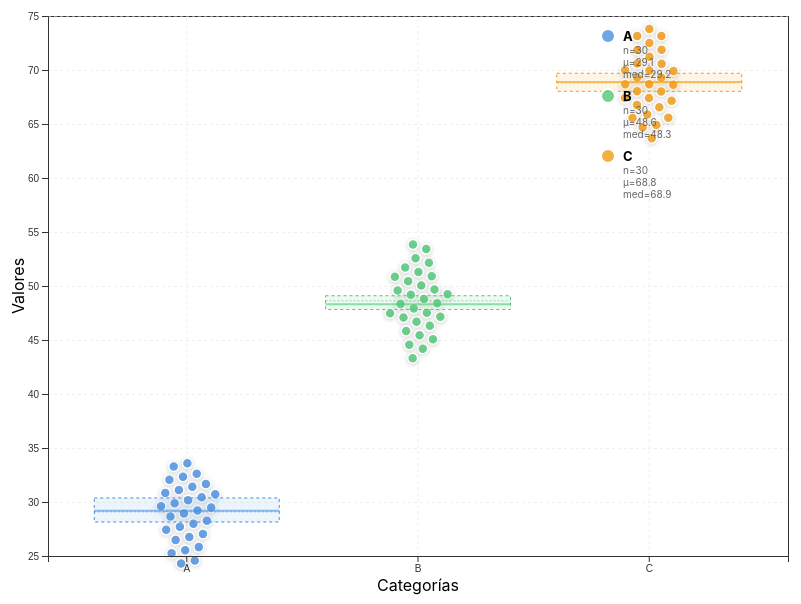
D3 v7 page, settled after 480 driven frames (8 s of simulated time); the page loaded 1 data file(s).


            // Esperar a que el DOM esté listo
            document.addEventListener('DOMContentLoaded', function() {
                // Verificar que D3 y las funciones estén disponibles
                if (typeof d3 === 'undefined') {
                    console.error('D3.js no está cargado');
                    return;
                }
                if (typeof createSVG === 'undefined') {
                    console.error('createSVG no está disponible');
                    return;
                }
                if (typeof createAxes === 'undefined') {
                    console.error('createAxes no está disponible');
                    return;
                }
                if (typeof createGrid === 'undefined') {
                    console.error('createGrid no está disponible');
                    return;
                }
                if (typeof createGrid === 'undefined') {
                    console.error('createGrid no está disponible');
                    return;
                }
                if (typeof createTooltip === 'undefined') {
                    console.error('createTooltip no está disponible');
                    return;
                }
                if (typeof showTooltip === 'undefined') {
                    console.error('showTooltip no está disponible');
                    return;
                }
                if (typeof hideTooltip === 'undefined') {
                    console.error('hideTooltip no está disponible');
                    return;
                }
                
                // Cargar datos
                d3.json('../data/sample-data.json')
                    .then(data => {
                        if (!data) {
                            console.error('No se pudieron cargar los datos');
                            return;
                        }
                        
                        let swarmData = data.swarmData;
                        if (!swarmData || swarmData.length === 0) {
                            console.error('No hay datos de enjambre');
                            return;
                        }
                        
                        // Generar más datos para hacer el gráfico más completo
                        const categories = [...new Set(swarmData.map(d => d.category))];
                        const expandedData = [];
                        
                        categories.forEach(cat => {
                            const catData = swarmData.filter(d => d.category === cat);
                            const values = catData.map(d => d.value);
                            const mean = d3.mean(values);
                            const std = d3.deviation(values) || 5;
                            
                            // Generar más puntos con distribución normal alrededor de la media
                            for (let i = 0; i < 30; i++) {
                                const value = mean + (Math.random() + Math.random() + Math.random() + Math.random() - 2) * std;
                                expandedData.push({
                                    category: cat,
                                    value: Math.round(value * 10) / 10
                                });
                            }
                        });
                        
                        swarmData = expandedData;
                        console.log('Datos de enjambre expandidos:', swarmData.length, 'puntos');

                        const { svg: svg1, g: g1, dims: dims1 } = createSVG('#chart1', 800, 600);

                        const colorScale = d3.scaleOrdinal()
                            .domain(categories)
                            .range(D3Config.colors.categorical);

                        const xScale = d3.scaleBand()
                            .domain(categories)
                            .range([0, dims1.innerWidth])
                            .padding(0.2);

                        const allValues = swarmData.map(d => d.value);
                        const yScale = d3.scaleLinear()
                            .domain(d3.extent(allValues))
                            .nice()
                            .range([dims1.innerHeight, 0]);

                        // Grid
                        createGrid(g1, xScale, yScale, dims1);

                        // Preparar datos para force simulation
                        const nodes = swarmData.map((d, i) => ({
                            id: i,
                            category: d.category,
                            value: d.value,
                            x: xScale(d.category) + xScale.bandwidth() / 2,
                            y: yScale(d.value),
                            radius: 5,
                            originalRadius: 5
                        }));

                        // Dibujar puntos primero (inicialmente ocultos)
                        const circles = g1.selectAll('circle')
                            .data(nodes)
                            .enter()
                            .append('circle')
                            .attr('cx', d => d.x)
                            .attr('cy', d => d.y)
                            .attr('r', 0)
                            .style('fill', d => colorScale(d.category))
                            .style('fill-opacity', 0.8)
                            .style('stroke', 'white')
                            .style('stroke-width', 1.5)
                            .style('cursor', 'pointer');

                        // Force simulation para evitar colisiones - más iteraciones para mejor distribución
                        const simulation = d3.forceSimulation(nodes)
                            .force('x', d3.forceX(d => xScale(d.category) + xScale.bandwidth() / 2).strength(0.7))
                            .force('y', d3.forceY(d => yScale(d.value)).strength(0.4))
                            .force('collision', d3.forceCollide().radius(d => d.radius + 2))
                            .stop();

                        // Ejecutar simulación inicial
                        for (let i = 0; i < 200; ++i) simulation.tick();
                        
                        // Actualizar posiciones después de la simulación
                        circles
                            .attr('cx', d => d.x)
                            .attr('cy', d => d.y);

                        // Animar la aparición de los puntos
                        circles
                            .transition()
                            .duration(500)
                            .delay((d, i) => i * 2)
                            .attr('r', d => d.radius)
                            .on('end', function() {
                                d3.select(this).style('filter', 'drop-shadow(0 1px 2px rgba(0,0,0,0.2))');
                            });
                        
                        // Agregar interactividad mejorada
                        circles.on('mouseover', function(event, d) {
                            d3.select(this)
                                .transition()
                                .duration(200)
                                .attr('r', d.radius * 2)
                                .style('fill-opacity', 1)
                                .style('stroke-width', 3)
                                .style('filter', 'drop-shadow(0 4px 8px rgba(0,0,0,0.4))');
                            
                            // Resaltar puntos de la misma categoría
                            circles.style('opacity', node => {
                                return node.category === d.category ? 1 : 0.3;
                            });
                        })
                        .on('mouseout', function(event, d) {
                            d3.select(this)
                                .transition()
                                .duration(200)
                                .attr('r', d.radius)
                                .style('fill-opacity', 0.8)
                                .style('stroke-width', 1.5)
                                .style('filter', 'drop-shadow(0 1px 2px rgba(0,0,0,0.2))');
                            
                            // Restaurar opacidad de todos los puntos
                            circles.style('opacity', 1);
                        });

                        // Líneas de referencia por categoría (mediana, media, Q1, Q3)
                        categories.forEach(cat => {
                            const catData = swarmData.filter(d => d.category === cat);
                            const values = catData.map(d => d.value).sort((a, b) => a - b);
                            const median = d3.median(values);
                            const mean = d3.mean(values);
                            const q1 = d3.quantile(values, 0.25);
                            const q3 = d3.quantile(values, 0.75);
                            const color = colorScale(cat);
                            
                            // Box (Q1 a Q3)
                            g1.append('rect')
                                .attr('x', xScale(cat))
                                .attr('y', yScale(q3))
                                .attr('width', xScale.bandwidth())
                                .attr('height', yScale(q1) - yScale(q3))
                                .style('fill', color)
                                .style('fill-opacity', 0.1)
                                .style('stroke', color)
                                .style('stroke-width', 1)
                                .style('stroke-dasharray', '3,3');
                            
                            // Mediana
                            g1.append('line')
                                .attr('x1', xScale(cat))
                                .attr('x2', xScale(cat) + xScale.bandwidth())
                                .attr('y1', yScale(median))
                                .attr('y2', yScale(median))
                                .style('stroke', color)
                                .style('stroke-width', 2)
                                .style('opacity', 0.6);
                            
                            // Media
                            g1.append('line')
                                .attr('x1', xScale(cat))
                                .attr('x2', xScale(cat) + xScale.bandwidth())
                                .attr('y1', yScale(mean))
                                .attr('y2', yScale(mean))
                                .style('stroke', color)
                                .style('stroke-width', 1.5)
                                .style('stroke-dasharray', '2,2')
                                .style('opacity', 0.4);
                        });

                        // Ejes
                        createAxes(g1, xScale, yScale, dims1, {
                            xLabel: 'Categorías',
                            yLabel: 'Valores'
                        });

                        // Leyenda mejorada con estadísticas
                        const legend = g1.append('g')
                            .attr('transform', `translate(${dims1.innerWidth - 180}, 20)`);

                        categories.forEach((cat, i) => {
                            const catData = swarmData.filter(d => d.category === cat);
                            const values = catData.map(d => d.value);
                            const count = values.length;
                            const mean = d3.mean(values);
                            const median = d3.median(values);
                            
                            const legendItem = legend.append('g')
                                .attr('transform', `translate(0, ${i * 60})`);
                            
                            legendItem.append('circle')
                                .attr('r', 7)
                                .style('fill', colorScale(cat))
                                .style('fill-opacity', 0.8)
                                .style('stroke', 'white')
                                .style('stroke-width', 2);
                            
                            legendItem.append('text')
                                .attr('x', 15)
                                .attr('y', 5)
                                .style('font-size', '13px')
                                .style('font-weight', 'bold')
                                .text(cat);
                            
                            legendItem.append('text')
                                .attr('x', 15)
                                .attr('y', 18)
                                .style('font-size', '10px')
                                .style('fill', '#666')
                                .text(`n=${count}`);
                            
                            legendItem.append('text')
                                .attr('x', 15)
                                .attr('y', 30)
                                .style('font-size', '10px')
                                .style('fill', '#666')
                                .text(`μ=${d3.format('.1f')(mean)}`);
                            
                            legendItem.append('text')
                                .attr('x', 15)
                                .attr('y', 42)
                                .style('font-size', '10px')
                                .style('fill', '#666')
                                .text(`med=${d3.format('.1f')(median)}`);
                        });

                        // Tooltip mejorado
                        const tooltip = createTooltip('body');

                        circles.on('mouseover', function(event, d) {
                            const catData = swarmData.filter(data => data.category === d.category);
                            const values = catData.map(data => data.value);
                            
                            // Calcular estadísticas manualmente si calculateStats no está disponible
                            let stats;
                            if (typeof calculateStats !== 'undefined') {
                                stats = calculateStats(values);
                            } else {
                                const sorted = [...values].sort((a, b) => a - b);
                                stats = {
                                    mean: d3.mean(values),
                                    median: d3.median(values),
                                    std: d3.deviation(values) || 0
                                };
                            }
                            
                            showTooltip(tooltip, `
                                <strong>Categoría:</strong> ${d.category}<br>
                                <strong>Valor:</strong> ${d.value}<br>
                                <strong>Media:</strong> ${d3.format('.2f')(stats.mean)}<br>
                                <strong>Mediana:</strong> ${d3.format('.2f')(stats.median)}<br>
                                <strong>Desv. Est.:</strong> ${d3.format('.2f')(stats.std)}
                            `, event);
                        })
                        .on('mousemove', function(event) {
                            showTooltip(tooltip, tooltip.html(), event);
                        })
                        .on('mouseout', function() {
                            hideTooltip(tooltip);
                        });
                    })
                    .catch(error => {
                        console.error('Error al cargar los datos:', error);
                        console.error('Detalles del error:', error.message, error.stack);
                        const errorMsg = error.message || 'Error desconocido';
                        document.querySelectorAll('.chart-wrapper').forEach(wrapper => {
                            wrapper.innerHTML = `
                                <p style="color: red; padding: 20px;">
                                    <strong>Error al cargar los datos:</strong><br>
                                    ${errorMsg}<br><br>
                                    <small>Por favor, verifica que:<br>
                                    1. El servidor esté ejecutándose (http://localhost:8080)<br>
                                    2. El archivo data/sample-data.json exista<br>
                                    3. No haya problemas de CORS</small>
                                </p>
                            `;
                        });
                    });
            });
        
// ── ../js/axes.js
/**
 * ============================================================================
 * ARCHIVO: axes.js
 * ============================================================================
 * 
 * PROPÓSITO:
 * Este archivo contiene funciones avanzadas para crear y personalizar ejes
 * en gráficos D3.js. Proporciona más control que createAxes() de utils.js.
 * 
 * FUNCIONES PRINCIPALES:
 * - createCustomXAxis: Eje X con opciones avanzadas
 * - createCustomYAxis: Eje Y con opciones avanzadas
 * - createGrid: Cuadrícula de fondo para mejor lectura
 * - updateAxis: Actualizar ejes dinámicamente
 * 
 * DIFERENCIAS CON utils.js:
 * - Más opciones de personalización (tickSize, tickPadding, posición)
 * - Control individual de cada eje
 * - Soporte para ejes en la parte superior/derecha
 * 
 * USO:
 * Se carga después de utils.js. Útil para gráficos complejos como Pareto,
 * gráficos con múltiples ejes Y, etc.
 * 
 * ============================================================================
 */

// ============================================================================
// SECCIÓN 1: EJE X PERSONALIZADO
// ============================================================================

/**
 * Crea un eje X personalizado con opciones avanzadas
 * 
 * Esta función ofrece más control que createAxes() para casos especiales
 * como gráficos de Pareto (que necesitan dos ejes Y) o cuando necesitas
 * ejes en la parte superior.
 * 
 * @param {object} g - Selección D3 del grupo SVG (de createSVG)
 * @param {object} scale - Escala D3 para el eje X (scaleLinear, scaleBand, scaleTime, etc.)
 * @param {object} dims - Objeto de dimensiones (de createSVG)
 * @param {object} options - Opciones de personalización
 *   - label: Texto de etiqueta del eje (string)
 *   - format: Función de formato para valores (ej: d3.format('.0f'))
 *   - ticks: Número de ticks (number o null para automático)
 *   - tickSize: Longitud de las marcas de los ticks (default: 6)
 *   - tickPadding: Espacio entre tick y etiqueta (default: 3)
 *   - rotate: Ángulo de rotación de etiquetas en grados (default: 0)
 *   - position: 'bottom' o 'top' (default: 'bottom')
 * 
 * @returns {object} Selección D3 del grupo del eje
 * 
 * EJEMPLO DE USO:
 * const xScale = d3.scaleBand().domain(categories).range([0, width]);
 * createCustomXAxis(g, xScale, dims, {
 *     label: 'Categorías',
 *     rotate: -45,  // Rotar etiquetas -45 grados
 *     tickSize: 8,
 *     position: 'bottom'
 * });
 */
function createCustomXAxis(g, scale, dims, options = {}) {
    const {
        label = '',
        format = null,
        ticks = null,
        tickSize = 6,
        tickPadding = 3,
        rotate = 0,
        position = 'bottom'
    } = options;
    
    let axis;
    if (position === 'bottom') {
        axis = d3.axisBottom(scale);
    } else if (position === 'top') {
        axis = d3.axisTop(scale);
    }
    
    if (format) axis.tickFormat(format);
    if (ticks !== null) axis.ticks(ticks);
    axis.tickSize(tickSize);
    axis.tickPadding(tickPadding);
    
    const axisGroup = g.append('g')
        .attr('class', 'x-axis custom');
    
    if (position === 'bottom') {
        axisGroup.attr('transform', `translate(0,${dims.innerHeight})`);
    }
    
    axisGroup.call(axis);
    
    // Rotar etiquetas si es necesario
    if (rotate !== 0) {
        axisGroup.selectAll('text')
            .attr('transform', `rotate(${rotate})`)
            .style('text-anchor', rotate < 0 ? 'end' : 'start')
            .attr('dx', rotate < 0 ? '-.8em' : '.8em')
            .attr('dy', rotate < 0 ? '.15em' : '-.15em');
    }
    
    // Agregar etiqueta
    if (label) {
        const labelY = position === 'bottom' ? dims.innerHeight + 35 : -15;
        g.append('text')
            .attr('class', 'axis-label x-label')
            .attr('transform', `translate(${dims.innerWidth / 2}, ${labelY})`)
            .style('text-anchor', 'middle')
            .style('font-size', '14px')
            .style('font-weight', 'bold')
            .text(label);
    }
    
    return axisGroup;
}

// ============================================================================
// SECCIÓN 2: EJE Y PERSONALIZADO
// ============================================================================

/**
 * Crea un eje Y personalizado con opciones avanzadas
 * 
 * Útil para gráficos con múltiples ejes Y (como Pareto) o cuando necesitas
 * el eje Y en el lado derecho.
 * 
 * @param {object} g - Selección D3 del grupo SVG
 * @param {object} scale - Escala D3 para el eje Y
 * @param {object} dims - Objeto de dimensiones
 * @param {object} options - Opciones de personalización
 *   - label: Texto de etiqueta del eje
 *   - format: Función de formato para valores
 *   - ticks: Número de ticks
 *   - tickSize: Longitud de las marcas (default: 6)
 *   - tickPadding: Espacio entre tick y etiqueta (default: 3)
 *   - position: 'left' o 'right' (default: 'left')
 * 
 * @returns {object} Selección D3 del grupo del eje
 * 
 * EJEMPLO DE USO (Pareto con dos ejes Y):
 * // Eje Y izquierdo (valores)
 * createCustomYAxis(g, yScale, dims, {
 *     label: 'Frecuencia',
 *     position: 'left'
 * });
 * 
 * // Eje Y derecho (porcentaje)
 * const yAxisRight = d3.axisRight(yScalePercent);
 * g.append('g')
 *     .attr('transform', `translate(${dims.innerWidth}, 0)`)
 *     .call(yAxisRight);
 */
function createCustomYAxis(g, scale, dims, options = {}) {
    const {
        label = '',
        format = null,
        ticks = null,
        tickSize = 6,
        tickPadding = 3,
        position = 'left'
    } = options;
    
    let axis;
    if (position === 'left') {
        axis = d3.axisLeft(scale);
    } else if (position === 'right') {
        axis = d3.axisRight(scale);
    }
    
    if (format) axis.tickFormat(format);
    if (ticks !== null) axis.ticks(ticks);
    axis.tickSize(tickSize);
    axis.tickPadding(tickPadding);
    
    const axisGroup = g.append('g')
        .attr('class', 'y-axis custom');
    
    if (position === 'right') {
        axisGroup.attr('transform', `translate(${dims.innerWidth}, 0)`);
    }
    
    axisGroup.call(axis);
    
    // Agregar etiqueta
    if (label) {
        const labelX = position === 'left' ? -dims.margin.left : dims.innerWidth + dims.margin.right;
        g.append('text')
            .attr('class', 'axis-label y-label')
            .attr('transform', 'rotate(-90)')
            .attr('y', position === 'left' ? 0 - dims.margin.left : dims.innerWidth + dims.margin.right)
            .attr('x', 0 - (dims.innerHeight / 2))
            .attr('dy', '1em')
            .style('text-anchor', 'middle')
            .style('font-size', '14px')
            .style('font-weight', 'bold')
            .text(label);
    }
    
    return axisGroup;
}

// ============================================================================
// SECCIÓN 3: CUADRÍCULA (GRID)
// ============================================================================

/**
 * Crea una cuadrícula de fondo para facilitar la lectura de valores
 * 
 * La cuadrícula son líneas de referencia que ayudan a leer valores
 * aproximados en el gráfico. Se dibujan en las posiciones de los ticks
 * pero sin etiquetas.
 * 
 * @param {object} g - Selección D3 del grupo SVG
 * @param {object} xScale - Escala D3 para el eje X
 * @param {object} yScale - Escala D3 para el eje Y
 * @param {object} dims - Objeto de dimensiones
 * @param {object} options - Opciones de personalización
 *   - xLines: Si es true, dibuja líneas verticales (default: true)
 *   - yLines: Si es true, dibuja líneas horizontales (default: true)
 *   - stroke: Color de las líneas (default: '#e0e0e0' - gris claro)
 *   - strokeWidth: Grosor de las líneas (default: 1)
 *   - strokeDasharray: Patrón de línea punteada (default: '3,3')
 * 
 * CÓMO FUNCIONA:
 * 1. Usa los mismos ticks que los ejes
 * 2. tickSize negativo hace que las líneas se extiendan a través del gráfico
 * 3. tickFormat('') elimina las etiquetas (solo queremos las líneas)
 * 
 * EJEMPLO DE USO:
 * createGrid(g, xScale, yScale, dims);
 * // Crea cuadrícula con valores por defecto
 * 
 * createGrid(g, xScale, yScale, dims, {
 *     xLines: false,  // Solo líneas horizontales
 *     stroke: '#cccccc',
 *     strokeDasharray: '5,5'  // Líneas más espaciadas
 * });
 */
function createGrid(g, xScale, yScale, dims, options = {}) {
    // Extraer opciones con valores por defecto
    const {
        xLines = true,              // Dibujar líneas verticales
        yLines = true,              // Dibujar líneas horizontales
        stroke = '#e0e0e0',        // Color gris claro
        strokeWidth = 1,            // Grosor de línea
        strokeDasharray = '3,3'     // Patrón punteado (3px línea, 3px espacio)
    } = options;
    
    // ========================================================================
    // LÍNEAS VERTICALES (Grid X)
    // ========================================================================
    // Estas líneas van de arriba a abajo, alineadas con los ticks del eje X
    if (xLines) {
        g.append('g')
            .attr('class', 'grid x-grid')
            .attr('transform', `translate(0,${dims.innerHeight})`)  // Posicionar en la parte inferior
            .call(d3.axisBottom(xScale)
                .tickSize(-dims.innerHeight)  // Tamaño negativo = línea hacia arriba
                .tickFormat('')               // Sin etiquetas, solo líneas
            )
            .selectAll('line')
            .style('stroke', stroke)
            .style('stroke-width', strokeWidth)
            .style('stroke-dasharray', strokeDasharray)
            .style('opacity', 0.5);  // Semi-transparente para no distraer
    }
    
    // ========================================================================
    // LÍNEAS HORIZONTALES (Grid Y)
    // ========================================================================
    // Estas líneas van de izquierda a derecha, alineadas con los ticks del eje Y
    if (yLines) {
        g.append('g')
            .attr('class', 'grid y-grid')
            .call(d3.axisLeft(yScale)
                .tickSize(-dims.innerWidth)  // Tamaño negativo = línea hacia la derecha
                .tickFormat('')               // Sin etiquetas, solo líneas
            )
            .selectAll('line')
            .style('stroke', stroke)
            .style('stroke-width', strokeWidth)
            .style('stroke-dasharray', strokeDasharray)
            .style('opacity', 0.5);  // Semi-transparente
    }
}

// ============================================================================
// SECCIÓN 4: ACTUALIZACIÓN DINÁMICA DE EJES
// ============================================================================

/**
 * Actualiza un eje existente con una nueva escala (útil para animaciones)
 * 
 * Esta función es útil cuando los datos cambian y necesitas actualizar
 * el eje con una transición suave.
 * 
 * @param {object} axisGroup - Selección D3 del grupo del eje a actualizar
 * @param {object} scale - Nueva escala D3
 * @param {object} options - Opciones de formato
 *   - format: Función de formato
 *   - ticks: Número de ticks
 * 
 * EJEMPLO DE USO:
 * // Cuando los datos cambian
 * const newScale = d3.scaleLinear().domain([0, newMax]).range([0, width]);
 * updateAxis(xAxisGroup, newScale, { format: d3.format('.0f') });
 */
function updateAxis(axisGroup, scale, options = {}) {
    const {
        format = null,
        ticks = null
    } = options;
    
    // Crear nuevo generador de ejes
    let axis = d3.axisBottom(scale);
    if (format) axis.tickFormat(format);
    if (ticks !== null) axis.ticks(ticks);
    
    // Aplicar transición suave
    axisGroup.transition()
        .duration(D3Config.animation.duration)
        .call(axis);
}

// ============================================================================
// EXPORTAR FUNCIONES GLOBALMENTE
// ============================================================================
// Hace todas las funciones disponibles globalmente para uso en las páginas HTML
window.createCustomXAxis = createCustomXAxis;
window.createCustomYAxis = createCustomYAxis;
window.createGrid = createGrid;
window.updateAxis = updateAxis;


// ── ../js/config.js
/**
 * ============================================================================
 * ARCHIVO: config.js
 * ============================================================================
 * 
 * PROPÓSITO:
 * Este archivo contiene la configuración global del proyecto D3.js.
 * Define valores por defecto para dimensiones, colores, formatos y animaciones
 * que se utilizan en todos los gráficos del proyecto.
 * 
 * ESTRUCTURA:
 * - D3Config: Objeto principal con toda la configuración
 * - Funciones auxiliares para obtener dimensiones y colores
 * 
 * USO:
 * Se carga en todas las páginas HTML antes de crear los gráficos.
 * Acceso: D3Config.colors, D3Config.formats, etc.
 * 
 * ============================================================================
 */

// ============================================================================
// OBJETO PRINCIPAL DE CONFIGURACIÓN
// ============================================================================
const D3Config = {
    
    // ========================================================================
    // DIMENSIONES POR DEFECTO
    // ========================================================================
    // Estas dimensiones se usan cuando no se especifican dimensiones personalizadas
    // en las funciones createSVG() o getDimensions()
    defaultWidth: 800,   // Ancho por defecto en píxeles
    defaultHeight: 500,  // Alto por defecto en píxeles
    
    // Márgenes: espacio reservado para ejes, etiquetas y leyendas
    margin: {
        top: 20,     // Espacio superior (para títulos)
        right: 20,   // Espacio derecho (para leyendas)
        bottom: 40,  // Espacio inferior (para eje X y etiquetas)
        left: 40     // Espacio izquierdo (para eje Y y etiquetas)
    },

    // ========================================================================
    // PALETAS DE COLORES
    // ========================================================================
    colors: {
        // Paleta categórica: Para datos discretos (categorías, grupos)
        // Se usa cuando necesitas colores diferentes para cada categoría
        // Ejemplo: Gráfico de barras con múltiples categorías
        categorical: [
            '#4a90e2', // Azul
            '#50c878', // Verde
            '#f39c12', // Naranja
            '#e74c3c', // Rojo
            '#9b59b6', // Morado
            '#1abc9c', // Turquesa
            '#f1c40f', // Amarillo
            '#e67e22', // Naranja oscuro
            '#3498db', // Azul claro
            '#95a5a6'  // Gris
        ],
        
        // Paleta secuencial: Para datos continuos (valores numéricos)
        // Se usa en mapas de calor, gráficos de densidad
        // d3.interpolateBlues: De blanco (valores bajos) a azul (valores altos)
        sequential: d3.interpolateBlues,
        
        // Versión reversa: De amarillo/naranja (valores bajos) a rojo (valores altos)
        sequentialReverse: d3.interpolateYlOrRd,
        
        // Paleta divergente: Para datos con punto medio (positivos/negativos)
        // Se usa en mapas de correlación, diferencias
        // d3.interpolateRdBu: De rojo (negativo) a blanco (cero) a azul (positivo)
        divergent: d3.interpolateRdBu,
        
        // Colores específicos para casos comunes
        positive: '#4caf50',  // Verde para valores positivos
        negative: '#f44336',  // Rojo para valores negativos
        neutral: '#9e9e9e',   // Gris para valores neutros
        highlight: '#ff9800'  // Naranja para destacar
    },

    // ========================================================================
    // FORMATOS DE DATOS
    // ========================================================================
    // Funciones de formato de D3.js para mostrar datos de forma legible
    formats: {
        number: d3.format(',.2f'),        // Números: 1,234.56
        integer: d3.format(',d'),         // Enteros: 1,234
        percentage: d3.format('.1%'),      // Porcentajes: 12.3%
        currency: d3.format('$,.2f'),      // Moneda: $1,234.56
        date: d3.timeFormat('%Y-%m-%d'),  // Fecha: 2024-01-15
        dateShort: d3.timeFormat('%b %d'), // Fecha corta: Jan 15
        dateLong: d3.timeFormat('%B %d, %Y') // Fecha larga: January 15, 2024
    },

    // ========================================================================
    // CONFIGURACIÓN DE ANIMACIONES
    // ========================================================================
    animation: {
        duration: 750,              // Duración en milisegundos (0.75 segundos)
        delay: 0,                   // Retraso antes de iniciar
        ease: d3.easeCubicInOut     // Función de suavizado (acelera y desacelera)
    },

    // ========================================================================
    // TEMA ACTUAL
    // ========================================================================
    theme: 'light'  // 'light' o 'dark' (para futuras implementaciones)
};

// ============================================================================
// FUNCIONES AUXILIARES
// ============================================================================

/**
 * Obtiene las dimensiones del gráfico incluyendo márgenes
 * 
 * @param {number} customWidth - Ancho personalizado (opcional)
 * @param {number} customHeight - Alto personalizado (opcional)
 * @param {object} customMargin - Márgenes personalizados (opcional)
 * @returns {object} Objeto con width, height, margin, innerWidth, innerHeight
 * 
 * EJEMPLO DE USO:
 * const dims = D3Config.getDimensions(800, 500);
 * console.log(dims.innerWidth); // 740 (800 - 40 - 20)
 * console.log(dims.innerHeight); // 440 (500 - 40 - 20)
 */
D3Config.getDimensions = function(customWidth, customHeight, customMargin) {
    const width = customWidth || this.defaultWidth;
    const height = customHeight || this.defaultHeight;
    const margin = customMargin || this.margin;
    
    return {
        width: width,                                    // Ancho total
        height: height,                                  // Alto total
        margin: margin,                                  // Márgenes
        innerWidth: width - margin.left - margin.right,  // Ancho útil (sin márgenes)
        innerHeight: height - margin.top - margin.bottom // Alto útil (sin márgenes)
    };
};

/**
 * Obtiene un color de la paleta categórica por índice
 * 
 * @param {number} index - Índice del color (0-9, se repite si es mayor)
 * @returns {string} Color en formato hexadecimal
 * 
 * EJEMPLO DE USO:
 * const color1 = D3Config.getColor(0); // '#4a90e2' (azul)
 * const color2 = D3Config.getColor(1); // '#50c878' (verde)
 * const color3 = D3Config.getColor(10); // '#4a90e2' (azul, se repite)
 */
D3Config.getColor = function(index) {
    return this.colors.categorical[index % this.colors.categorical.length];
};

/**
 * Crea una escala de colores secuencial para mapas de calor
 * 
 * @param {array} domain - Rango de valores [min, max]
 * @param {boolean} reverse - Si es true, usa la paleta reversa (opcional)
 * @returns {function} Función que mapea un valor a un color
 * 
 * EJEMPLO DE USO:
 * const colorScale = D3Config.createSequentialScale([0, 100]);
 * const color = colorScale(50); // Color intermedio entre blanco y azul
 * 
 * const colorScaleRev = D3Config.createSequentialScale([0, 100], true);
 * const color2 = colorScaleRev(50); // Color intermedio entre amarillo y rojo
 */
D3Config.createSequentialScale = function(domain, reverse = false) {
    // Selecciona el interpolador según si es reverso o no
    const interpolator = reverse ? this.colors.sequentialReverse : this.colors.sequential;
    
    // Crea y retorna la escala secuencial de D3
    return d3.scaleSequential(interpolator).domain(domain);
};

// ============================================================================
// EXPORTAR PARA USO GLOBAL
// ============================================================================
// Hace el objeto D3Config disponible globalmente en todas las páginas
window.D3Config = D3Config;


// ── ../js/utils.js
/**
 * ============================================================================
 * ARCHIVO: utils.js
 * ============================================================================
 * 
 * PROPÓSITO:
 * Este archivo contiene funciones auxiliares reutilizables para crear gráficos
 * con D3.js. Incluye funciones para tooltips, creación de SVG, ejes, estadísticas
 * y otras utilidades comunes.
 * 
 * FUNCIONES PRINCIPALES:
 * - Tooltips: createTooltip, showTooltip, hideTooltip
 * - SVG: createSVG
 * - Ejes: createAxes
 * - Estadísticas: calculateStats
 * - Utilidades: formatNumber, createColorLegend, transition
 * 
 * USO:
 * Se carga después de config.js en todas las páginas HTML.
 * Las funciones están disponibles globalmente.
 * 
 * ============================================================================
 */

// ============================================================================
// SECCIÓN 1: TOOLTIPS (Información al pasar el mouse)
// ============================================================================

/**
 * Crea un elemento tooltip (información emergente) estándar
 * 
 * @param {string} container - Selector CSS del contenedor (ej: 'body', '#chart')
 * @returns {object} Selección D3 del tooltip creado
 * 
 * CARACTERÍSTICAS:
 * - Inicialmente invisible (opacity: 0)
 * - Fondo oscuro semitransparente
 * - Texto blanco
 * - No interfiere con eventos del mouse (pointer-events: none)
 * - Alto z-index para aparecer sobre otros elementos
 * 
 * EJEMPLO DE USO:
 * const tooltip = createTooltip('body');
 * // Luego usar con showTooltip() y hideTooltip()
 */
function createTooltip(container) {
    return d3.select(container)
        .append('div')
        .attr('class', 'tooltip')
        .style('opacity', 0)                    // Invisible inicialmente
        .style('position', 'absolute')          // Posicionamiento absoluto
        .style('padding', '10px')               // Espaciado interno
        .style('background', 'rgba(0, 0, 0, 0.8)') // Fondo negro semitransparente
        .style('color', 'white')                // Texto blanco
        .style('border-radius', '5px')          // Bordes redondeados
        .style('pointer-events', 'none')        // No captura eventos del mouse
        .style('font-size', '12px')            // Tamaño de fuente
        .style('z-index', '1000');              // Aparece sobre otros elementos
}

/**
 * Muestra el tooltip con contenido y lo posiciona cerca del cursor
 * 
 * @param {object} tooltip - Selección D3 del tooltip (de createTooltip)
 * @param {string} content - Contenido HTML a mostrar
 * @param {object} event - Evento del mouse (para obtener posición)
 * 
 * EJEMPLO DE USO:
 * element.on('mouseover', function(event, d) {
 *     showTooltip(tooltip, `Valor: ${d.value}`, event);
 * });
 */
function showTooltip(tooltip, content, event) {
    tooltip
        .style('opacity', 1)                           // Hacer visible
        .html(content)                                  // Establecer contenido HTML
        .style('left', (event.pageX + 10) + 'px')      // Posición X: cursor + 10px
        .style('top', (event.pageY - 10) + 'px');       // Posición Y: cursor - 10px
}

/**
 * Oculta el tooltip
 * 
 * @param {object} tooltip - Selección D3 del tooltip
 * 
 * EJEMPLO DE USO:
 * element.on('mouseout', function() {
 *     hideTooltip(tooltip);
 * });
 */
function hideTooltip(tooltip) {
    tooltip.style('opacity', 0);  // Hacer invisible
}

// ============================================================================
// SECCIÓN 2: CREACIÓN DE SVG
// ============================================================================

/**
 * Crea un elemento SVG con dimensiones y márgenes estándar
 * 
 * Esta es la función más importante del archivo. Crea la estructura base
 * para cualquier gráfico D3.js.
 * 
 * @param {string} container - Selector CSS del contenedor (ej: '#chart1')
 * @param {number} width - Ancho total del SVG (opcional, usa default si no se especifica)
 * @param {number} height - Alto total del SVG (opcional, usa default si no se especifica)
 * @param {object} margin - Márgenes personalizados (opcional)
 * @returns {object} Objeto con { svg, g, dims }
 *   - svg: Selección D3 del elemento SVG raíz
 *   - g: Selección D3 del grupo interno (con márgenes aplicados)
 *   - dims: Objeto con todas las dimensiones (width, height, margin, innerWidth, innerHeight)
 * 
 * ESTRUCTURA CREADA:
 * <svg width="800" height="500">
 *   <g transform="translate(40, 20)">  <!-- Grupo interno con márgenes -->
 *     <!-- Aquí se dibujan los elementos del gráfico -->
 *   </g>
 * </svg>
 * 
 * EJEMPLO DE USO:
 * const { svg, g, dims } = createSVG('#chart1', 800, 500);
 * // Ahora puedes usar 'g' para agregar elementos del gráfico
 * // y 'dims.innerWidth' / 'dims.innerHeight' para las dimensiones útiles
 */
function createSVG(container, width, height, margin) {
    // Obtener dimensiones con márgenes (usa defaults si no se especifican)
    const dims = D3Config.getDimensions(width, height, margin);
    
    // Crear elemento SVG en el contenedor
    const svg = d3.select(container)
        .append('svg')
        .attr('width', dims.width)   // Ancho total
        .attr('height', dims.height); // Alto total
    
    // Crear grupo interno con transformación para aplicar márgenes
    // Este grupo es donde se dibujan todos los elementos del gráfico
    const g = svg.append('g')
        .attr('transform', `translate(${dims.margin.left},${dims.margin.top})`);
    
    // Retornar SVG, grupo y dimensiones para uso posterior
    return { svg, g, dims };
}

// ============================================================================
// SECCIÓN 3: CREACIÓN DE EJES
// ============================================================================

/**
 * Crea ejes X e Y estándar con etiquetas y formato personalizable
 * 
 * Esta función crea ambos ejes (X e Y) con todas las opciones comunes.
 * Es más simple que createCustomXAxis/createCustomYAxis pero suficiente
 * para la mayoría de los casos.
 * 
 * @param {object} g - Selección D3 del grupo SVG (de createSVG)
 * @param {object} xScale - Escala D3 para el eje X (scaleLinear, scaleBand, etc.)
 * @param {object} yScale - Escala D3 para el eje Y
 * @param {object} dims - Objeto de dimensiones (de createSVG)
 * @param {object} options - Opciones de personalización (opcional)
 *   - xLabel: Texto de etiqueta del eje X
 *   - yLabel: Texto de etiqueta del eje Y
 *   - xFormat: Función de formato para valores del eje X (ej: d3.format('.0f'))
 *   - yFormat: Función de formato para valores del eje Y
 *   - xTicks: Número de ticks en el eje X (null = automático)
 *   - yTicks: Número de ticks en el eje Y
 *   - rotateXLabels: Si es true, rota las etiquetas del eje X -45 grados
 * 
 * @returns {object} Objeto con { xAxis, yAxis } (los generadores de ejes)
 * 
 * EJEMPLO DE USO:
 * const xScale = d3.scaleLinear().domain([0, 100]).range([0, dims.innerWidth]);
 * const yScale = d3.scaleLinear().domain([0, 50]).range([dims.innerHeight, 0]);
 * createAxes(g, xScale, yScale, dims, {
 *     xLabel: 'Tiempo (años)',
 *     yLabel: 'Población (millones)',
 *     xFormat: d3.format('d'),
 *     yFormat: d3.format('.1f')
 * });
 */
function createAxes(g, xScale, yScale, dims, options = {}) {
    // Extraer opciones con valores por defecto
    const {
        xLabel = '',           // Sin etiqueta por defecto
        yLabel = '',           // Sin etiqueta por defecto
        xFormat = null,        // Sin formato por defecto
        yFormat = null,        // Sin formato por defecto
        xTicks = null,         // Ticks automáticos por defecto
        yTicks = null,         // Ticks automáticos por defecto
        rotateXLabels = false  // Sin rotación por defecto
    } = options;
    
    // ========================================================================
    // EJE X (Horizontal, en la parte inferior)
    // ========================================================================
    const xAxis = d3.axisBottom(xScale);  // Crea generador de eje inferior
    if (xFormat) xAxis.tickFormat(xFormat);  // Aplicar formato si se especifica
    if (xTicks !== null) xAxis.ticks(xTicks); // Número de ticks si se especifica
    
    // Agregar el eje al SVG
    g.append('g')
        .attr('class', 'x-axis')
        .attr('transform', `translate(0,${dims.innerHeight})`)  // Posicionar en la parte inferior
        .call(xAxis);  // Ejecutar el generador de ejes
    
    // Rotar etiquetas si es necesario (útil cuando hay muchas categorías)
    if (rotateXLabels) {
        g.selectAll('.x-axis text')
            .attr('transform', 'rotate(-45)')  // Rotar -45 grados
            .style('text-anchor', 'end')       // Anclar al final
            .attr('dx', '-.8em')               // Ajuste horizontal
            .attr('dy', '.15em');              // Ajuste vertical
    }
    
    // Agregar etiqueta del eje X (debajo del eje)
    if (xLabel) {
        g.append('text')
            .attr('class', 'axis-label')
            .attr('transform', `translate(${dims.innerWidth / 2}, ${dims.innerHeight + 35})`)
            .style('text-anchor', 'middle')  // Centrar texto
            .text(xLabel);
    }
    
    // ========================================================================
    // EJE Y (Vertical, en el lado izquierdo)
    // ========================================================================
    const yAxis = d3.axisLeft(yScale);  // Crea generador de eje izquierdo
    if (yFormat) yAxis.tickFormat(yFormat);  // Aplicar formato si se especifica
    if (yTicks !== null) yAxis.ticks(yTicks); // Número de ticks si se especifica
    
    // Agregar el eje al SVG
    g.append('g')
        .attr('class', 'y-axis')
        .call(yAxis);  // Ejecutar el generador de ejes
    
    // Agregar etiqueta del eje Y (a la izquierda, rotada)
    if (yLabel) {
        g.append('text')
            .attr('class', 'axis-label')
            .attr('transform', 'rotate(-90)')  // Rotar -90 grados (vertical)
            .attr('y', 0 - dims.margin.left)   // Posición Y
            .attr('x', 0 - (dims.innerHeight / 2))  // Posición X (centrado)
            .attr('dy', '1em')                 // Ajuste vertical
            .style('text-anchor', 'middle')     // Centrar texto
            .text(yLabel);
    }
    
    return { xAxis, yAxis };  // Retornar generadores por si se necesitan después
}

// ============================================================================
// SECCIÓN 4: UTILIDADES DE FORMATO
// ============================================================================

/**
 * Formatea un número según el formato especificado en D3Config
 * 
 * @param {number} value - Valor numérico a formatear
 * @param {string} format - Tipo de formato ('number', 'integer', 'percentage', 'currency')
 * @returns {string} Valor formateado como string
 * 
 * EJEMPLO DE USO:
 * formatNumber(1234.56, 'number');     // "1,234.56"
 * formatNumber(1234.56, 'integer');    // "1,235"
 * formatNumber(0.123, 'percentage');   // "12.3%"
 * formatNumber(1234.56, 'currency');   // "$1,234.56"
 */
function formatNumber(value, format = 'number') {
    return D3Config.formats[format] ? D3Config.formats[format](value) : value;
}

// ============================================================================
// SECCIÓN 5: ESTADÍSTICAS DESCRIPTIVAS
// ============================================================================

/**
 * Calcula estadísticas descriptivas de un conjunto de datos numéricos
 * 
 * Esta función es útil para gráficos de caja y bigotes, histogramas,
 * y cualquier visualización que necesite estadísticas.
 * 
 * @param {array} data - Array de números
 * @returns {object} Objeto con las siguientes propiedades:
 *   - min: Valor mínimo
 *   - max: Valor máximo
 *   - mean: Media (promedio)
 *   - median: Mediana (valor del medio)
 *   - q1: Primer cuartil (25%)
 *   - q3: Tercer cuartil (75%)
 *   - iqr: Rango intercuartílico (Q3 - Q1)
 *   - std: Desviación estándar
 *   - outliers: Array de valores atípicos (fuera de Q1-1.5*IQR o Q3+1.5*IQR)
 * 
 * EJEMPLO DE USO:
 * const data = [10, 20, 30, 40, 50, 60, 70, 80, 90, 100];
 * const stats = calculateStats(data);
 * console.log(stats.median);  // 55
 * console.log(stats.mean);     // 55
 */
function calculateStats(data) {
    // Ordenar datos para calcular cuartiles
    const sorted = [...data].sort((a, b) => a - b);
    
    // Calcular cuartiles usando d3.quantile
    const q1 = d3.quantile(sorted, 0.25);  // Primer cuartil (25%)
    const median = d3.quantile(sorted, 0.5);  // Mediana (50%)
    const q3 = d3.quantile(sorted, 0.75);  // Tercer cuartil (75%)
    const iqr = q3 - q1;  // Rango intercuartílico
    
    // Retornar todas las estadísticas
    return {
        min: d3.min(data),              // Valor mínimo
        max: d3.max(data),              // Valor máximo
        mean: d3.mean(data),            // Media aritmética
        median: median,                 // Mediana
        q1: q1,                         // Primer cuartil
        q3: q3,                         // Tercer cuartil
        iqr: iqr,                       // Rango intercuartílico
        std: d3.deviation(data),        // Desviación estándar
        // Valores atípicos: fuera de [Q1 - 1.5*IQR, Q3 + 1.5*IQR]
        outliers: data.filter(d => d < q1 - 1.5 * iqr || d > q3 + 1.5 * iqr)
    };
}

// ============================================================================
// SECCIÓN 6: LEYENDAS
// ============================================================================

/**
 * Crea una leyenda de colores básica
 * 
 * @param {string} container - Selector CSS del contenedor
 * @param {object} scale - Escala de colores D3
 * @param {string} title - Título de la leyenda (opcional)
 * @returns {object} Selección D3 de la leyenda
 * 
 * NOTA: Esta es una implementación básica. Puede extenderse según necesidad.
 */
function createColorLegend(container, scale, title = '') {
    const legend = d3.select(container)
        .append('div')
        .attr('class', 'color-legend');
    
    if (title) {
        legend.append('div')
            .attr('class', 'legend-title')
            .text(title);
    }
    
    // Implementación básica - puede extenderse según necesidad
    return legend;
}

// ============================================================================
// SECCIÓN 7: ANIMACIONES Y TRANSICIONES
// ============================================================================

/**
 * Crea una transición suave para elementos D3
 * 
 * @param {object} selection - Selección D3 a la que aplicar la transición
 * @param {number} duration - Duración en milisegundos (opcional, usa default de D3Config)
 * @returns {object} Objeto de transición D3
 * 
 * EJEMPLO DE USO:
 * transition(rects)
 *     .attr('height', d => yScale(d.value))
 *     .attr('y', d => dims.innerHeight - yScale(d.value));
 */
function transition(selection, duration = null) {
    const dur = duration || D3Config.animation.duration;
    return selection
        .transition()
        .duration(dur)
        .ease(D3Config.animation.ease);
}

// ============================================================================
// EXPORTAR FUNCIONES GLOBALMENTE
// ============================================================================
// Hace todas las funciones disponibles globalmente para uso en las páginas HTML
window.createTooltip = createTooltip;
window.showTooltip = showTooltip;
window.hideTooltip = hideTooltip;
window.createSVG = createSVG;
window.createAxes = createAxes;
window.formatNumber = formatNumber;
window.calculateStats = calculateStats;
window.createColorLegend = createColorLegend;
window.transition = transition;



### data: ../data/sample-data.json
{
 "_comment": "ARCHIVO: sample-data.json - Datos de eje…",
 "_usage": "d3.json('../data/sample-data.json').then…",
 "_lineChart_info": "Array de objetos con fecha (YYYY-MM) y v…",
 "lineChart": [
  {
   "date": "2024-01",
   "value": 45
  },
  {
   "date": "2024-02",
   "value": 52
  },
  {
   "date": "2024-03",
   "value": 48
  },
  {
   "date": "2024-04",
   "value": 61
  },
  {
   "date": "2024-05",
   "value": 55
  },
  {
   "date": "2024-06",
   "value": 67
  },
  {
   "date": "2024-07",
   "value": 72
  },
  {
   "date": "2024-08",
   "value": 68
  },
  "... 4 more items"
 ],
 "_barChart_info": "Array de objetos con category (string) y…",
 "barChart": [
  {
   "category": "A",
   "value": 120
  },
  {
   "category": "B",
   "value": 190
  },
  {
   "category": "C",
   "value": 300
  },
  {
   "category": "D",
   "value": 250
  },
  {
   "category": "E",
   "value": 180
  }
 ],
 "_scatterData_info": "Array de objetos con x, y (números) y ca…",
 "scatterData": [
  {
   "x": 10,
   "y": 20,
   "category": "A"
  },
  {
   "x": 15,
   "y": 30,
   "category": "A"
  },
  {
   "x": 20,
   "y": 25,
   "category": "B"
  },
  {
   "x": 25,
   "y": 40,
   "category": "B"
  },
  {
   "x": 30,
   "y": 35,
   "category": "C"
  },
  {
   "x": 35,
   "y": 50,
   "category": "C"
  },
  {
   "x": 40,
   "y": 45,
   "category": "A"
  },
  {
   "x": 45,
   "y": 60,
   "category": "B"
  },
  "... 2 more items"
 ],
 "_pieData_info": "Array de objetos con label (string) y va…",
 "pieData": [
  {
   "label": "Categoría A",
   "value": 30
  },
  {
   "label": "Categoría B",
   "value": 25
  },
  {
   "label": "Categoría C",
   "value": 20
  },
  {
   "label": "Categoría D",
   "value": 15
  },
  {
   "label": "Categoría E",
   "value": 10
  }
 ],
 "_heatmapData_info": "Objeto con rows, columns (arrays) y valu…",
 "heatmapData": {
  "rows": [
   "Lunes",
   "Martes",
   "Miércoles",
   "Jueves",
   "Viernes"
  ],
  "columns": [
   "Mañana",
   "Tarde",
   "Noche"
  ],
  "values": [
   [
    65,
    75,
    85
   ],
   [
    70,
    80,
    90
   ],
   [
    68,
    78,
    88
   ],
   [
    72,
    82,
    92
   ],
   [
    75,
    85,
    95
   ]
  ]
 },
 "_histogramData_info": "Array simple de números. d3.histogram() …",
 "histogramData": [
  12,
  15,
  18,
  20,
  22,
  25,
  28,
  30,
  "... 32 more items"
 ],
 "_boxplotData_info": "Objeto: cada clave es un grupo, cada val…",
 "boxplotData": {
  "Grupo A": [
   23,
   25,
   28,
   30,
   32,
   35,
   38,
   40,
   "... 12 more items"
  ],
  "Grupo B": [
   15,
   18,
   20,
   22,
   25,
   28,
   30,
   32,
   "... 12 more items"
  ],
  "Grupo C": [
   30,
   32,
   35,
   38,
   40,
   42,
   45,
   48,
   "... 12 more items"
  ]
 },
 "_paretoData_info": "Array de objetos con category, value, fr…",
 "paretoData": [
  {
   "category": "Problema A",
   "value": 45,
   "frequency": 0.35
  },
  {
   "category": "Problema B",
   "value": 30,
   "frequency": 0.23
  },
  {
   "category": "Problema C",
   "value": 20,
   "frequency": 0.15
  },
  {
   "category": "Problema D",
   "value": 15,
   "frequency": 0.12
  },
  {
   "category": "Problema E",
   "value": 10,
   "frequency": 0.08
  },
  {
   "category": "Otros",
   "value": 9,
   "frequency": 0.07
  }
 ],
 "_radarData_info": "Objeto: cada clave es una serie, cada va…",
 "radarData": {
  "Serie 1": {
   "A": 80,
   "B": 90,
   "C": 70,
   "D": 85,
   "E": 75
  },
  "Serie 2": {
   "A": 60,
   "B": 70,
   "C": 80,
   "D": 65,
   "E": 90
  },
  "Serie 3": {
   "A": 90,
   "B": 75,
   "C": 85,
   "D": 80,
   "E": 70
  }
 },
 "_waterfallData_info": "Array de objetos con label, value (númer…",
 "waterfallData": [
  {
   "label": "Inicio",
   "value": 1000,
   "type": "start"
  },
  {
   "label": "Ventas",
   "value": 500,
   "type": "positive"
  },
  {
   "label": "Costos",
   "value": -200,
   "type": "negative"
  },
  {
   "label": "Ingresos",
   "value": 300,
   "type": "positive"
  },
  {
   "label": "Gastos",
   "value": -150,
   "type": "negative"
  },
  {
   "label": "Final",
   "value": 1450,
   "type": "end"
  }
 ],
 "_swarmData_info": "Array de objetos con category (string) y…",
 "swarmData": [
  {
   "category": "A",
   "value": 25
  },
  {
   "category": "A",
   "value": 30
  },
  {
   "category": "A",
   "value": 28
  },
  {
   "category": "B",
   "value": 45
  },
  {
   "category": "B",
   "value": 50
  },
  {
   "category": "B",
   "value": 48
  },
  {
   "category": "C",
   "value": 65
  },
  {
   "category": "C",
   "value": 70
  },
  "... 4 more items"
 ],
 "_kdeData_info": "Objeto: cada clave es una distribución, …",
 "kdeData": {
  "Distribución 1": [
   12,
   15,
   18,
   20,
   22,
   25,
   28,
   30,
   "... 8 more items"
  ],
  "Distribución 2": [
   30,
   32,
   35,
   38,
   40,
   42,
   45,
   48,
   "... 8 more items"
  ]
 },
 "_sankeyData_info": "Objeto con nodes (array de {name}) y lin…",
 "sankeyData": {
  "nodes": [
   {
    "name": "Fuente A"
   },
   {
    "name": "Fuente B"
   },
   {
    "name": "Fuente C"
   },
   {
    "name": "Destino X"
   },
   {
    "name": "Destino Y"
   },
   {
    "name": "Destino Z"
   }
  ],
  "links": [
   {
    "source": 0,
    "target": 3,
    "value": 50
   },
   {
    "source": 0,
    "target": 4,
    "value": 30
   },
   {
    "source": 1,
    "target": 4,
    "value": 40
   },
   {
    "source": 1,
    "target": 5,
    "value": 20
   },
   {
    "source": 2,
    "target": 5,
    "value": 60
   },
   {
    "source": 2,
    "target": 3,
    "value": 10
   }
  ]
 },
 "_timeSeries_info": "Array de objetos con date (YYYY-MM-DD) y…",
 "timeSeries": [
  {
   "date": "2024-01-01",
   "value": 100
  },
  {
   "date": "2024-01-02",
   "value": 105
  },
  {
   "date": "2024-01-03",
   "value": 98
  },
  {
   "date": "2024-01-04",
   "value": 110
  },
  {
   "date": "2024-01-05",
   "value": 115
  },
  {
   "date": "2024-01-06",
   "value": 108
  },
  {
   "date": "2024-01-07",
   "value": 120
  }
 ]
}